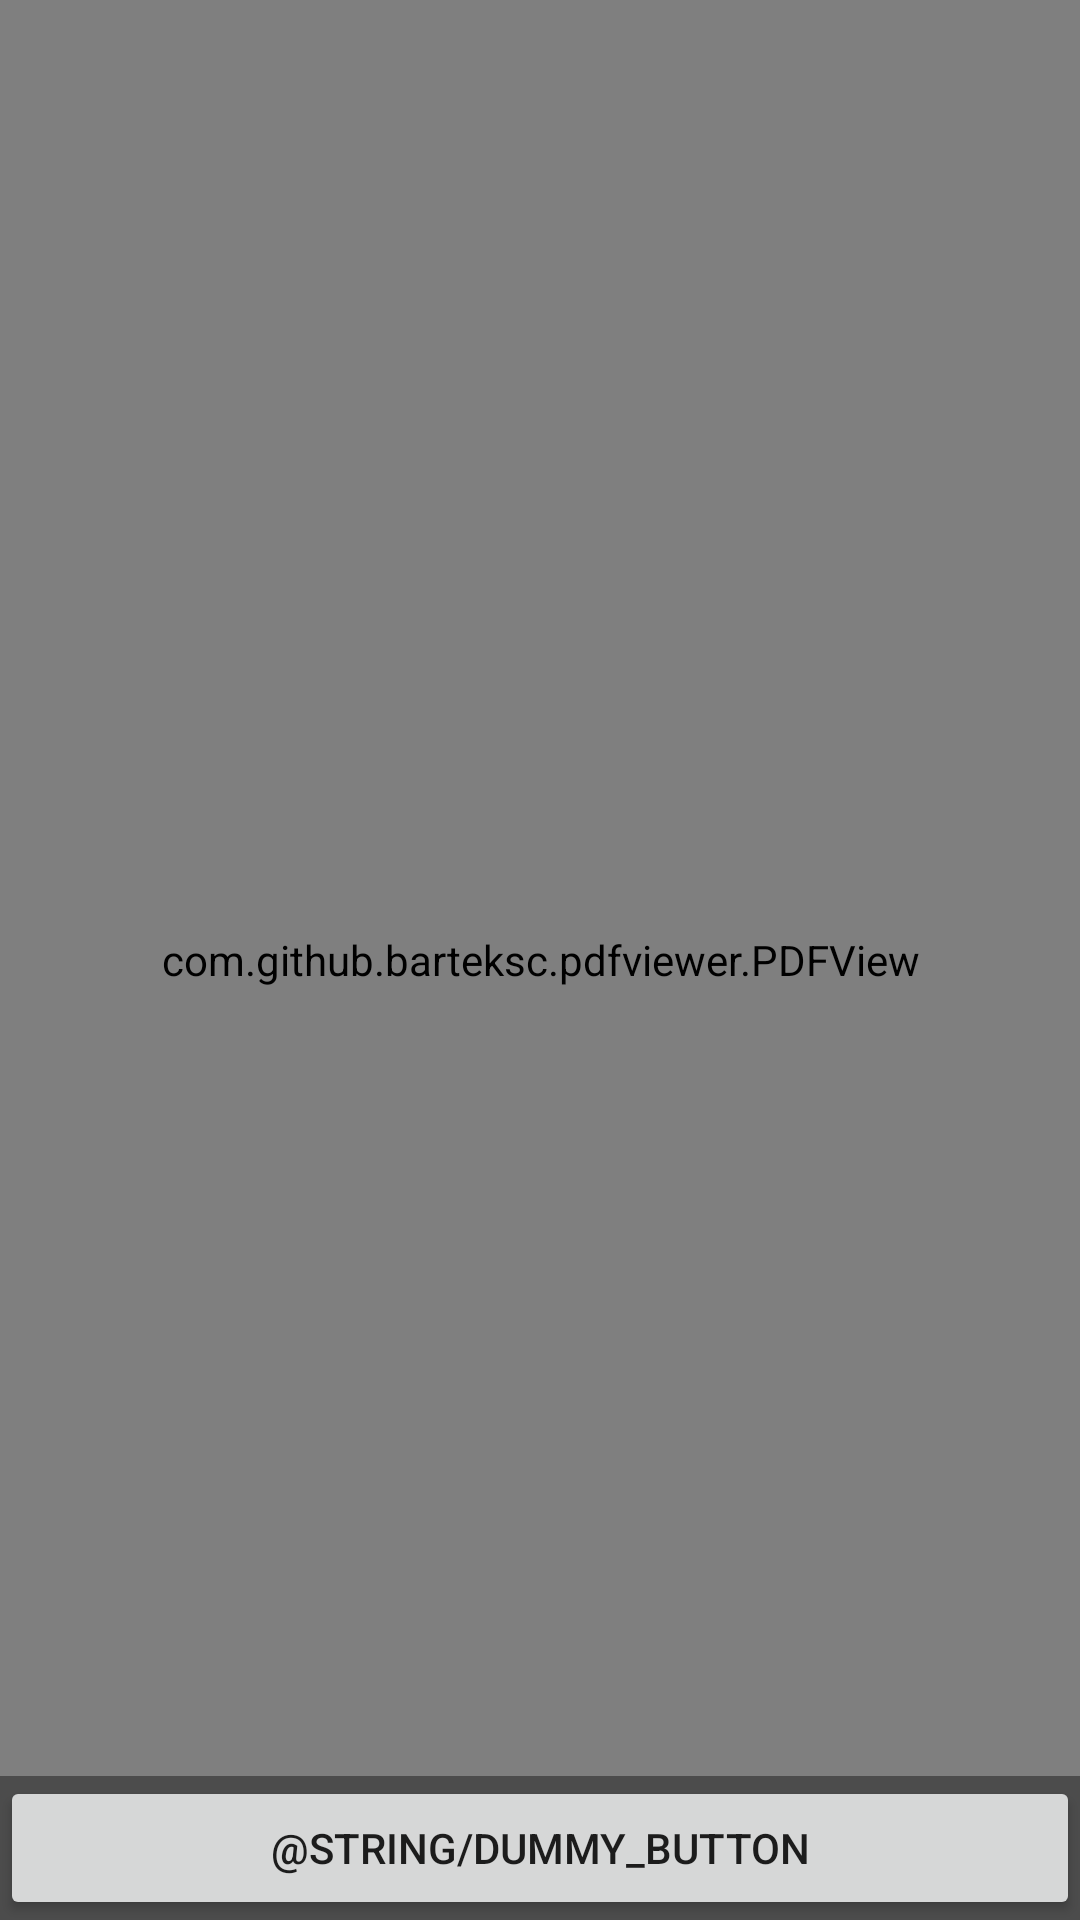

Here is an Android app screen rendered from its layout file. Give the layout XML and the strings, colors and styles it references.
<!-- AndroidManifest.xml: application theme AppTheme -->
<!-- res/layout/activity_pdfview.xml -->
<FrameLayout xmlns:android="http://schemas.android.com/apk/res/android"
    xmlns:tools="http://schemas.android.com/tools"
    android:layout_width="match_parent"
    android:layout_height="match_parent"
    android:background="#0099cc"
    tools:context="org.zakariya.stickyheadersapp.ui.PdfView">

    
    <com.github.barteksc.pdfviewer.PDFView
        android:id="@+id/pdfView"
        android:layout_width="match_parent"
        android:layout_height="match_parent"/>

    
    <FrameLayout
        android:layout_width="match_parent"
        android:layout_height="match_parent"
        android:fitsSystemWindows="true">

        <LinearLayout
            android:id="@+id/fullscreen_content_controls"
            style="?metaButtonBarStyle"
            android:layout_width="match_parent"
            android:layout_height="wrap_content"
            android:layout_gravity="bottom|center_horizontal"
            android:background="@color/black_overlay"
            android:orientation="horizontal"
            tools:ignore="UselessParent">

            <Button
                android:id="@+id/dummy_button"
                style="?metaButtonBarButtonStyle"
                android:layout_width="0dp"
                android:layout_height="wrap_content"
                android:layout_weight="1"
                android:text="@string/dummy_button" />

        </LinearLayout>
    </FrameLayout>

</FrameLayout>
<!-- resources referenced by this layout -->
<resources>
  <color name="black_overlay">#66000000</color>
  <style name="AppTheme" parent="Theme.AppCompat.Light.DarkActionBar">
          
          <item name="colorPrimary">@color/colorPrimary</item>
          <item name="colorPrimaryDark">@color/colorPrimary</item>
          <item name="colorAccent">@color/colorAccent</item>
          <item name="android:windowBackground">@color/windowBackground</item>
      </style>
  <color name="colorPrimary">#83BA30</color>
  <color name="colorAccent">#444444</color>
  <color name="windowBackground">#fafafa</color>
</resources>
